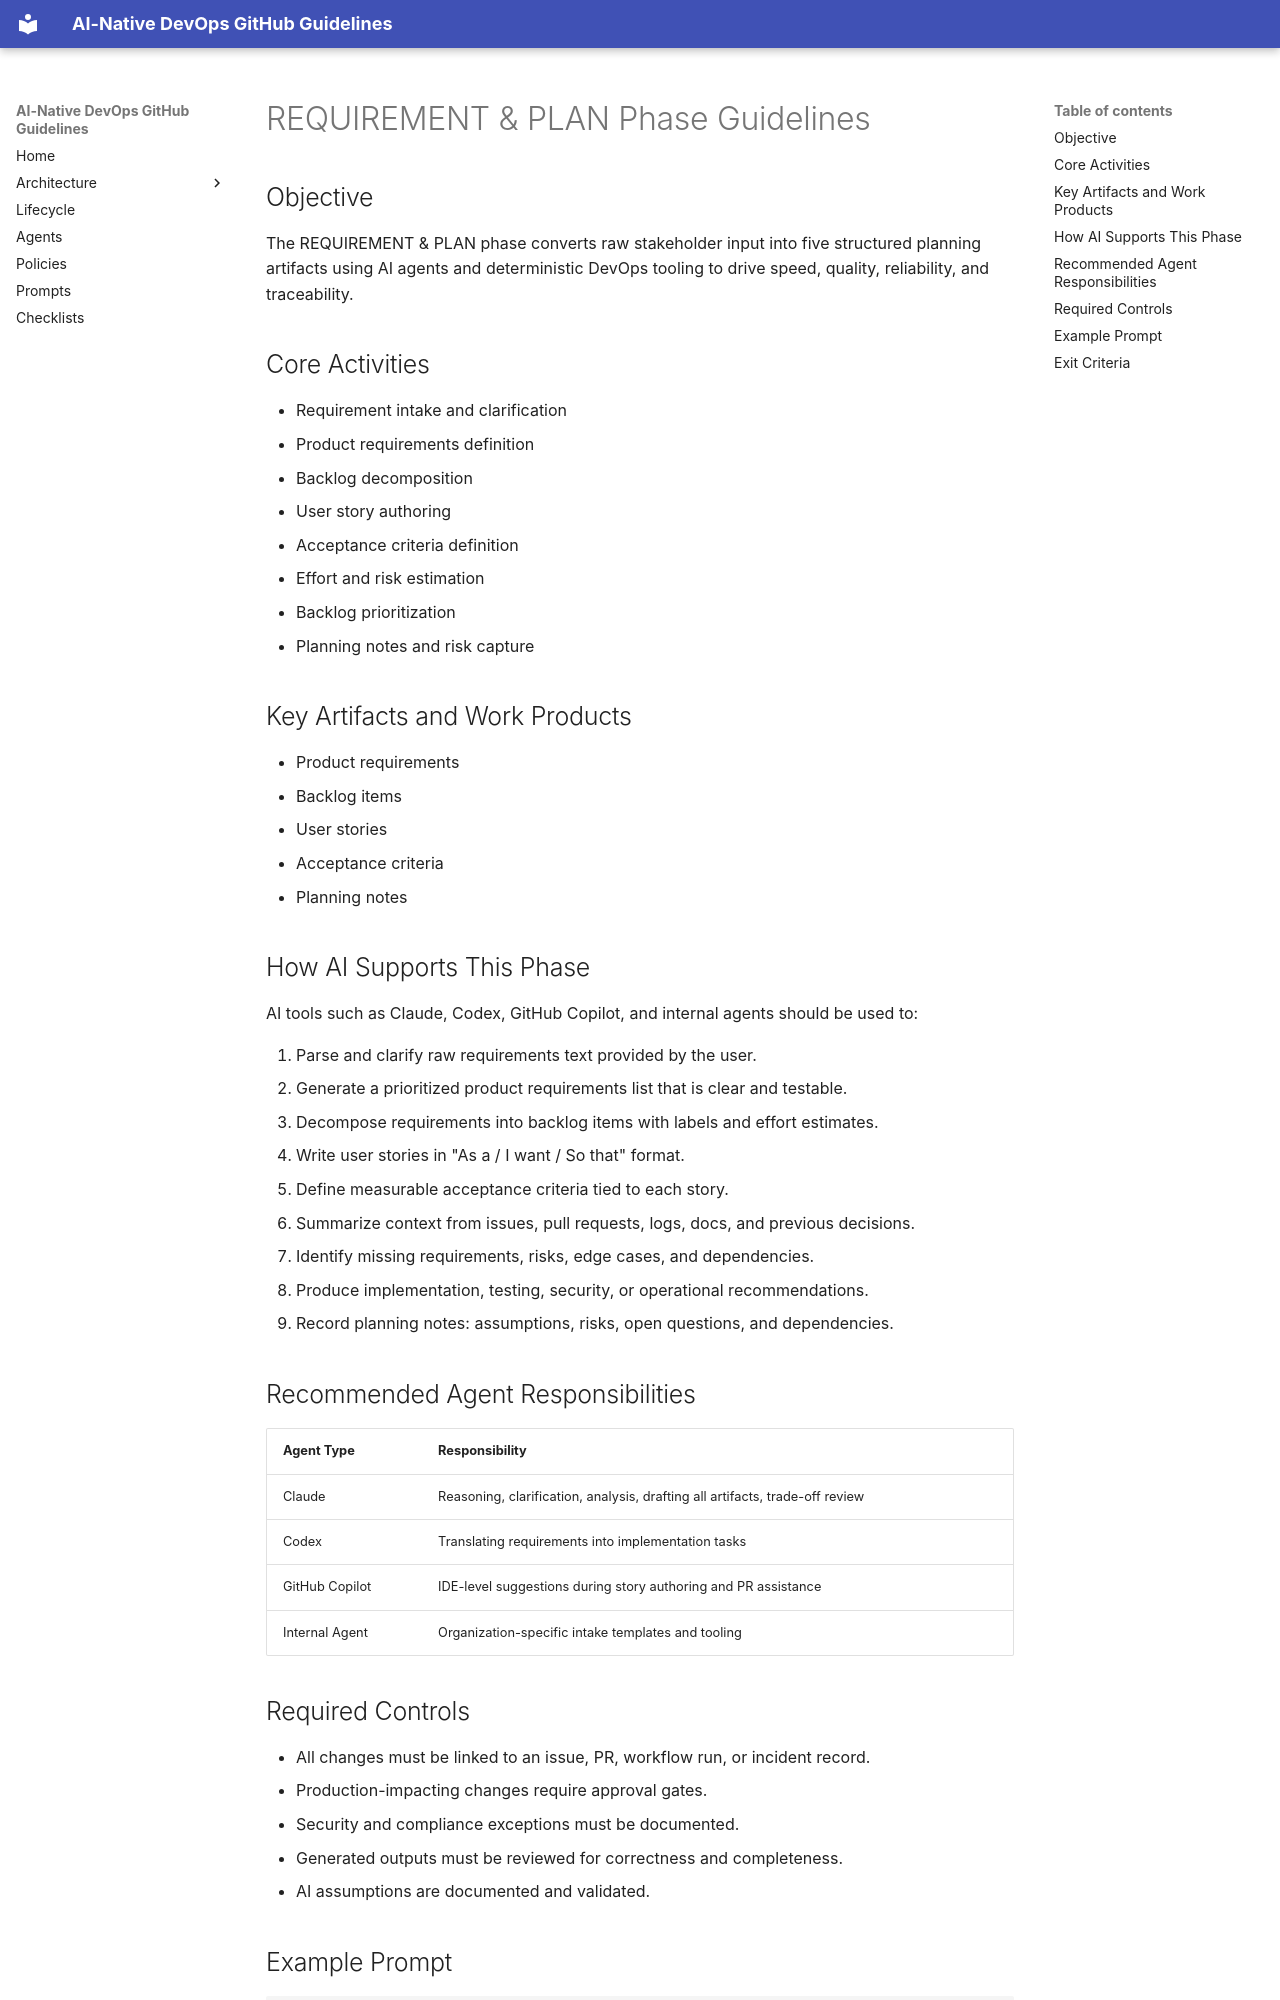

repository: timlee/ai-native-devops · page: lifecycle/00-requirement/index.html · generator: mkdocs

# REQUIREMENT & PLAN Phase Guidelines

## Objective

The REQUIREMENT & PLAN phase converts raw stakeholder input into five structured planning artifacts using AI agents and deterministic DevOps tooling to drive speed, quality, reliability, and traceability.

## Core Activities

- Requirement intake and clarification
- Product requirements definition
- Backlog decomposition
- User story authoring
- Acceptance criteria definition
- Effort and risk estimation
- Backlog prioritization
- Planning notes and risk capture

## Key Artifacts and Work Products

- Product requirements
- Backlog items
- User stories
- Acceptance criteria
- Planning notes

## How AI Supports This Phase

AI tools such as Claude, Codex, GitHub Copilot, and internal agents should be used to:

1. Parse and clarify raw requirements text provided by the user.
2. Generate a prioritized product requirements list that is clear and testable.
3. Decompose requirements into backlog items with labels and effort estimates.
4. Write user stories in "As a / I want / So that" format.
5. Define measurable acceptance criteria tied to each story.
6. Summarize context from issues, pull requests, logs, docs, and previous decisions.
7. Identify missing requirements, risks, edge cases, and dependencies.
8. Produce implementation, testing, security, or operational recommendations.
9. Record planning notes: assumptions, risks, open questions, and dependencies.

## Recommended Agent Responsibilities

| Agent Type | Responsibility |
|---|---|
| Claude | Reasoning, clarification, analysis, drafting all artifacts, trade-off review |
| Codex | Translating requirements into implementation tasks |
| GitHub Copilot | IDE-level suggestions during story authoring and PR assistance |
| Internal Agent | Organization-specific intake templates and tooling |
